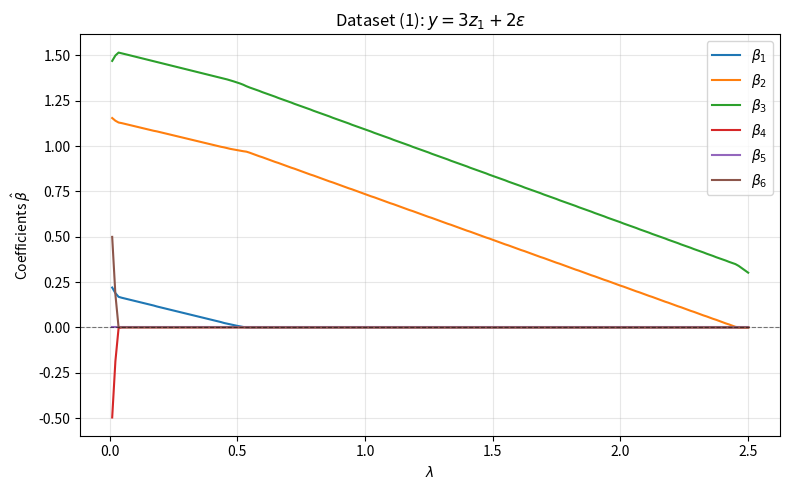
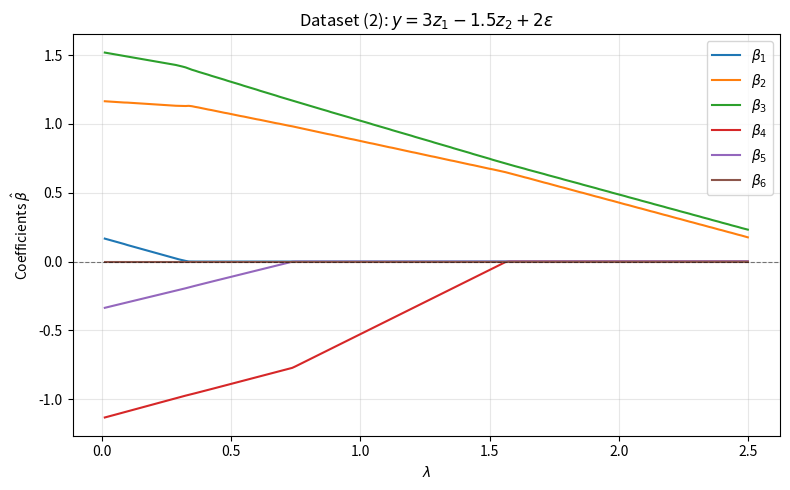

Write the Python code that produced these figures, in order.
import numpy as np
import matplotlib
matplotlib.use('Agg')
import matplotlib.pyplot as plt

np.random.seed(42)

def soft_threshold(lambd, x):
    """Soft-thresholding function"""
    return np.sign(x) * np.maximum(np.abs(x) - lambd, 0)

def centralize_and_standardize(X, y):
    n, p = X.shape
    X = X.copy().astype(float)
    y = y.copy().astype(float)

    X_bar = np.mean(X, axis=0)          # column means
    X_centered = X - X_bar
    X_sd = np.std(X_centered, axis=0, ddof=1)
    X_scaled = X_centered / X_sd

    y_bar = np.mean(y)
    y_centered = y - y_bar

    return X_scaled, y_centered, X_bar, X_sd, y_bar

def linear_lasso(X, y, lambd=0.0, max_iter=1000, tol=0.001):
    n, p = X.shape
    X_scaled, y_centered, X_bar, X_sd, y_bar = centralize_and_standardize(X, y)

    beta = np.zeros(p)

    for _ in range(max_iter):
        beta_old = beta.copy()
        for j in range(p):
            r = y_centered - X_scaled @ beta + X_scaled[:, j] * beta[j]
            sj = np.dot(X_scaled[:, j], r) / n
            denom = np.dot(X_scaled[:, j], X_scaled[:, j]) / n
            beta[j] = soft_threshold(lambd, sj) / denom

        if np.max(np.abs(beta - beta_old)) < tol:
            break

    # Restore to original scale
    beta_restored = beta / X_sd
    beta_0 = y_bar - np.dot(X_bar, beta_restored)
    return beta_restored, beta_0

n, d = 500, 6
z1 = np.random.normal(0, 1, n)
z2 = np.random.normal(0, 1, n)
eps   = np.random.normal(0, 1, (d, n))
eps_y = np.random.normal(0, 1, n)

X = np.zeros((n, d))
for j in range(3):
    X[:, j] = z1 + eps[j, :] / 5.0
for j in range(3, 6):
    X[:, j] = z2 + eps[j, :] / 5.0

y1 = 3 * z1 + 2 * eps_y
y2 = 3 * z1 - 1.5 * z2 + 2 * eps_y

lambda_vals = np.linspace(0.01, 2.5, 200)

datasets = [
    (y1, r"Dataset (1): $y = 3z_1 + 2\varepsilon$",          "lasso_path_dataset_1.pdf"),
    (y2, r"Dataset (2): $y = 3z_1 - 1.5z_2 + 2\varepsilon$", "lasso_path_dataset_2.pdf"),
]

for y_data, title, filename in datasets:
    paths = np.zeros((len(lambda_vals), d))
    for i, lam in enumerate(lambda_vals):
        beta_res, _ = linear_lasso(X, y_data, lambd=lam)
        paths[i, :] = beta_res

    plt.figure(figsize=(8, 5))
    colors = ['tab:blue','tab:orange','tab:green','tab:red','tab:purple','tab:brown']
    for j in range(d):
        plt.plot(lambda_vals, paths[:, j], label=rf'$\beta_{j+1}$', color=colors[j])
    plt.axhline(0, color='black', linestyle='--', linewidth=0.8, alpha=0.5)
    plt.xlabel(r'$\lambda$')
    plt.ylabel(r'Coefficients $\hat{\beta}$')
    plt.title(title)
    plt.legend()
    plt.grid(True, alpha=0.3)
    plt.tight_layout()
    plt.savefig(filename, dpi=300, bbox_inches='tight')
    plt.close()
    print(f"Saved {filename}")

print("\n--- y1 coefficient paths ---")
for lam in [0.01, 0.1, 0.3, 0.5, 1.0, 1.5, 2.0]:
    b, _ = linear_lasso(X, y1, lam)
    print(f"  lambda={lam:.2f}: {np.round(b, 3)}")

print("\n--- y2 coefficient paths ---")
for lam in [0.01, 0.1, 0.3, 0.5, 1.0, 1.5, 2.0]:
    b, _ = linear_lasso(X, y2, lam)
    print(f"  lambda={lam:.2f}: {np.round(b, 3)}")
